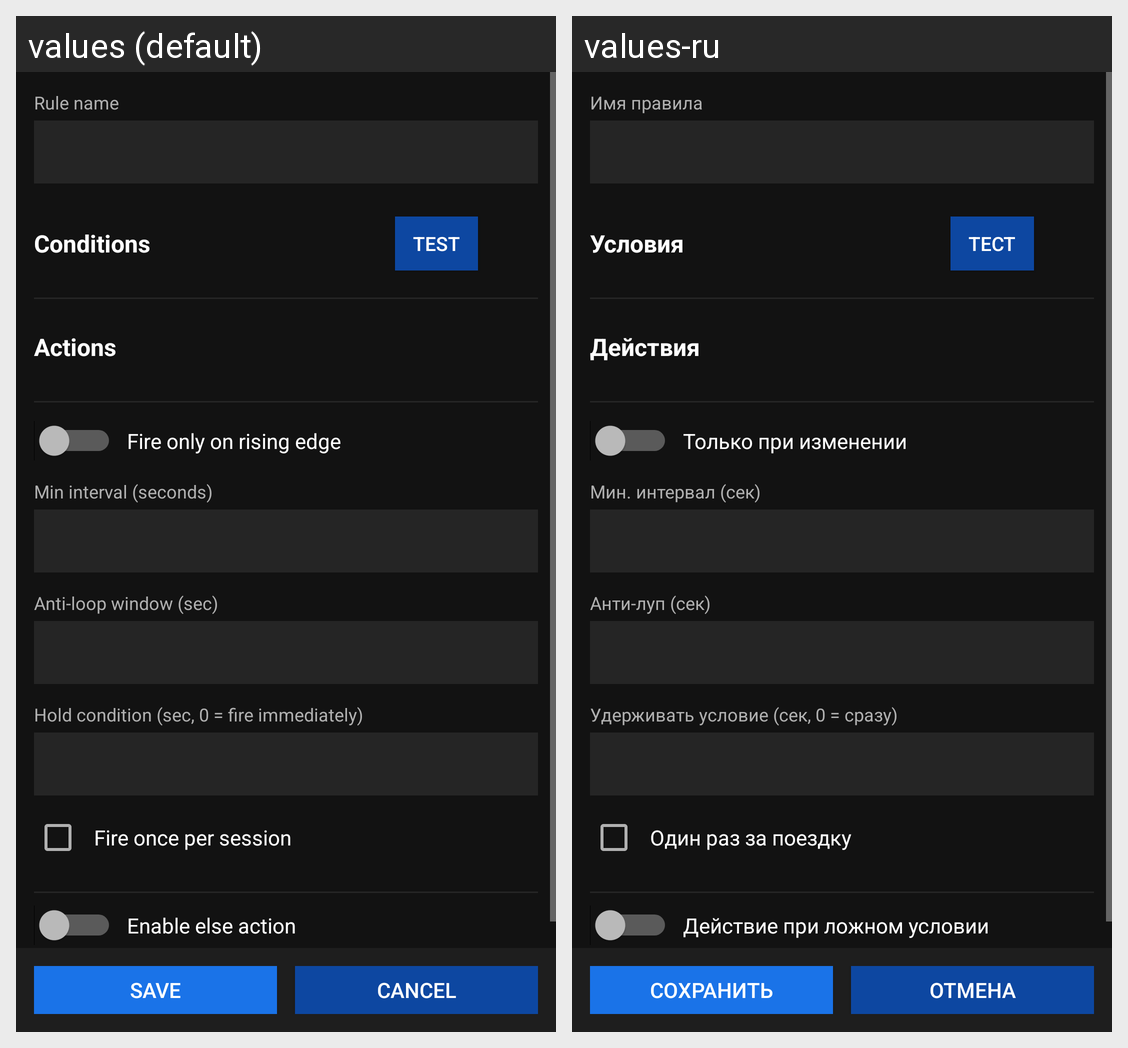

Translations of the strings shown on this Android screen, per locale in the grid:
Android screen res/layout/activity_rule_edit.xml rendered under 2 locales, left to right: values (default), values-ru. Device: Nexus 5 (rendered at 1080×1920; each locale shown at half size, 540×960, under a caption strip naming it); theme Theme.Car2Hass.
Strings drawn on this screen, with the default value and each locale's value (text and hints the layout hard-codes, and strings that could not be matched under every locale, appear in the picture but are not listed):

rules_field_name
  values: Rule name
  values-ru: Имя правила

rules_section_conditions
  values: Conditions
  values-ru: Условия

rules_test_button
  values: Test
  values-ru: Тест

rules_section_actions
  values: Actions
  values-ru: Действия

rules_field_rising_edge
  values: Fire only on rising edge
  values-ru: Только при изменении

rules_field_min_interval
  values: Min interval (seconds)
  values-ru: Мин. интервал (сек)

rules_field_anti_loop
  values: Anti-loop window (sec)
  values-ru: Анти-луп (сек)

rules_field_hold_seconds
  values: Hold condition (sec, 0 = fire immediately)
  values-ru: Удерживать условие (сек, 0 = сразу)

rules_field_fire_once
  values: Fire once per session
  values-ru: Один раз за поездку

rules_enable_else
  values: Enable else action
  values-ru: Действие при ложном условии

rules_save
  values: Save
  values-ru: Сохранить

rules_cancel
  values: Cancel
  values-ru: Отмена
